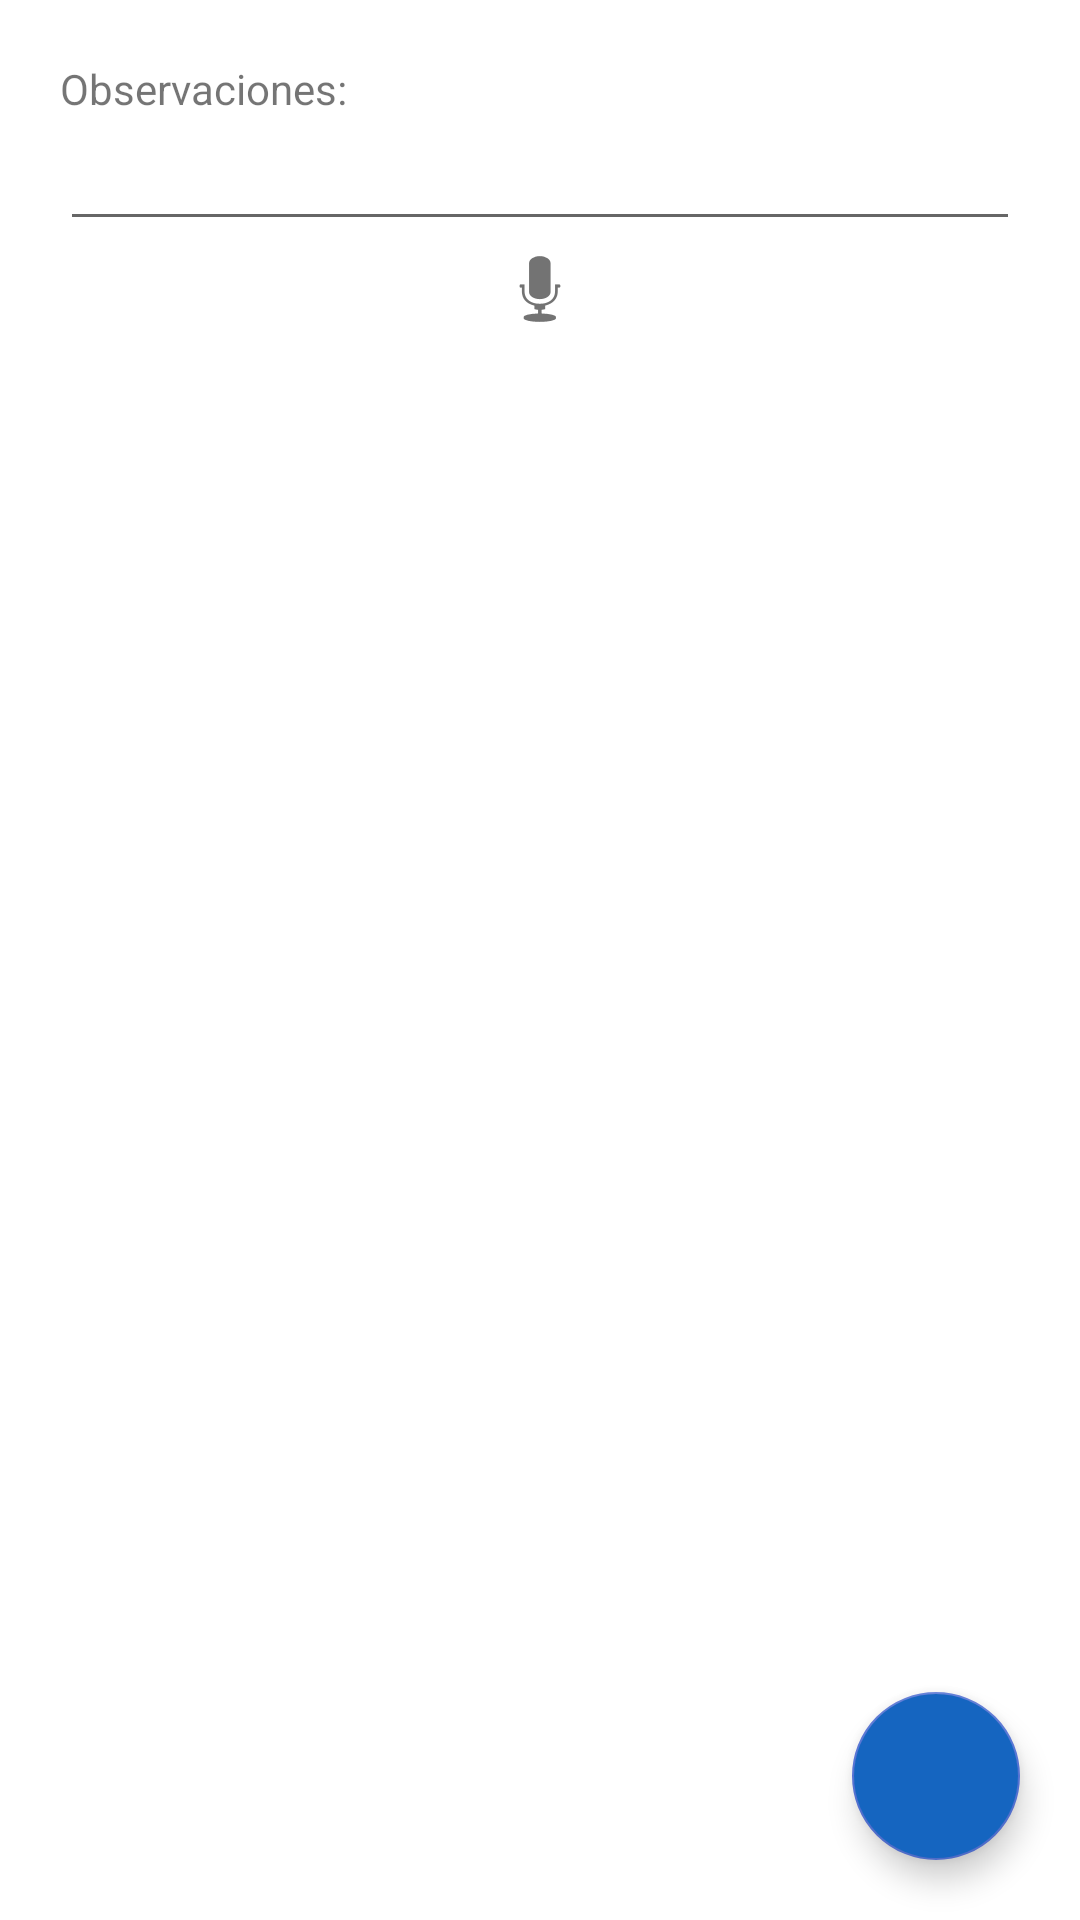

Here is an Android app screen rendered from its layout file. Give the layout XML and the strings, colors and styles it references.
<!-- AndroidManifest.xml: application theme AppTheme -->
<!-- res/layout/activity_add_comment.xml -->
<?xml version="1.0" encoding="utf-8"?>
<androidx.constraintlayout.widget.ConstraintLayout xmlns:android="http://schemas.android.com/apk/res/android"
    xmlns:app="http://schemas.android.com/apk/res-auto"
    xmlns:tools="http://schemas.android.com/tools"
    android:id="@+id/constraint"
    android:layout_width="match_parent"
    android:layout_height="match_parent"
    tools:context=".clases.AddComment" >

    <ScrollView
        android:layout_width="match_parent"
        android:layout_height="match_parent"
        app:layout_constraintBottom_toBottomOf="parent"
        app:layout_constraintEnd_toEndOf="parent"
        app:layout_constraintStart_toStartOf="parent"
        app:layout_constraintTop_toTopOf="parent">

        <androidx.constraintlayout.widget.ConstraintLayout
            android:layout_width="match_parent"
            android:layout_height="wrap_content">

            <ImageView
                android:id="@+id/speak"
                android:layout_width="wrap_content"
                android:layout_height="wrap_content"
                android:background="?selectableItemBackground"
                android:src="@android:drawable/ic_btn_speak_now"
                app:layout_constraintEnd_toEndOf="@+id/valueComment"
                app:layout_constraintStart_toStartOf="@+id/valueComment"
                app:layout_constraintTop_toBottomOf="@+id/valueComment" />

            <TextView
                android:id="@+id/labelComment"
                android:layout_width="wrap_content"
                android:layout_height="wrap_content"
                android:layout_marginStart="20dp"
                android:layout_marginTop="20dp"
                android:text="Observaciones:"
                app:layout_constraintStart_toStartOf="parent"
                app:layout_constraintTop_toTopOf="parent" />

            <EditText
                android:id="@+id/valueComment"
                android:layout_width="0dp"
                android:layout_height="wrap_content"
                android:layout_marginEnd="20dp"
                android:ems="10"
                android:gravity="start|top"
                android:inputType="textMultiLine"
                app:layout_constraintEnd_toEndOf="parent"
                app:layout_constraintStart_toStartOf="@+id/labelComment"
                app:layout_constraintTop_toBottomOf="@+id/labelComment" />
        </androidx.constraintlayout.widget.ConstraintLayout>
    </ScrollView>

    <com.google.android.material.floatingactionbutton.FloatingActionButton
        android:id="@+id/fab"
        android:layout_width="wrap_content"
        android:layout_height="wrap_content"
        android:layout_marginEnd="20dp"
        android:layout_marginBottom="20dp"
        android:backgroundTint="@color/colorSecondary"
        android:clickable="true"
        app:layout_constraintBottom_toBottomOf="parent"
        app:layout_constraintEnd_toEndOf="parent"
        app:srcCompat="@drawable/ic_check" />

</androidx.constraintlayout.widget.ConstraintLayout>
<!-- resources referenced by this layout -->
<resources>
  <color name="colorSecondary">#1565c0</color>
  <style name="AppTheme" parent="Theme.AppCompat.Light.DarkActionBar">
          <item name="colorPrimary">@color/colorPrimary</item>
          <item name="colorPrimaryDark">@color/colorPrimaryDark</item>
          <item name="colorAccent">@color/colorAccent</item>
  
          
          <item name="android:windowAnimationStyle">@style/CustomActivityAnimation</item>
  
          
          <item name="android:windowIsTranslucent">true</item>
          <item name="android:windowBackground">@android:color/transparent</item>
      </style>
  <color name="colorPrimary">#0d47a1</color>
  <color name="colorPrimaryDark">#002171</color>
  <color name="colorAccent">#5472d3</color>
  <style name="CustomActivityAnimation" parent="android:Animation.Activity">
          <item name="android:activityOpenEnterAnimation">@anim/slide_in_right</item>
          <item name="android:activityOpenExitAnimation">@anim/slide_out_left</item>
          <item name="android:activityCloseEnterAnimation">@anim/slide_in_left</item>
          <item name="android:activityCloseExitAnimation">@anim/slide_out_right</item>
      </style>
</resources>
